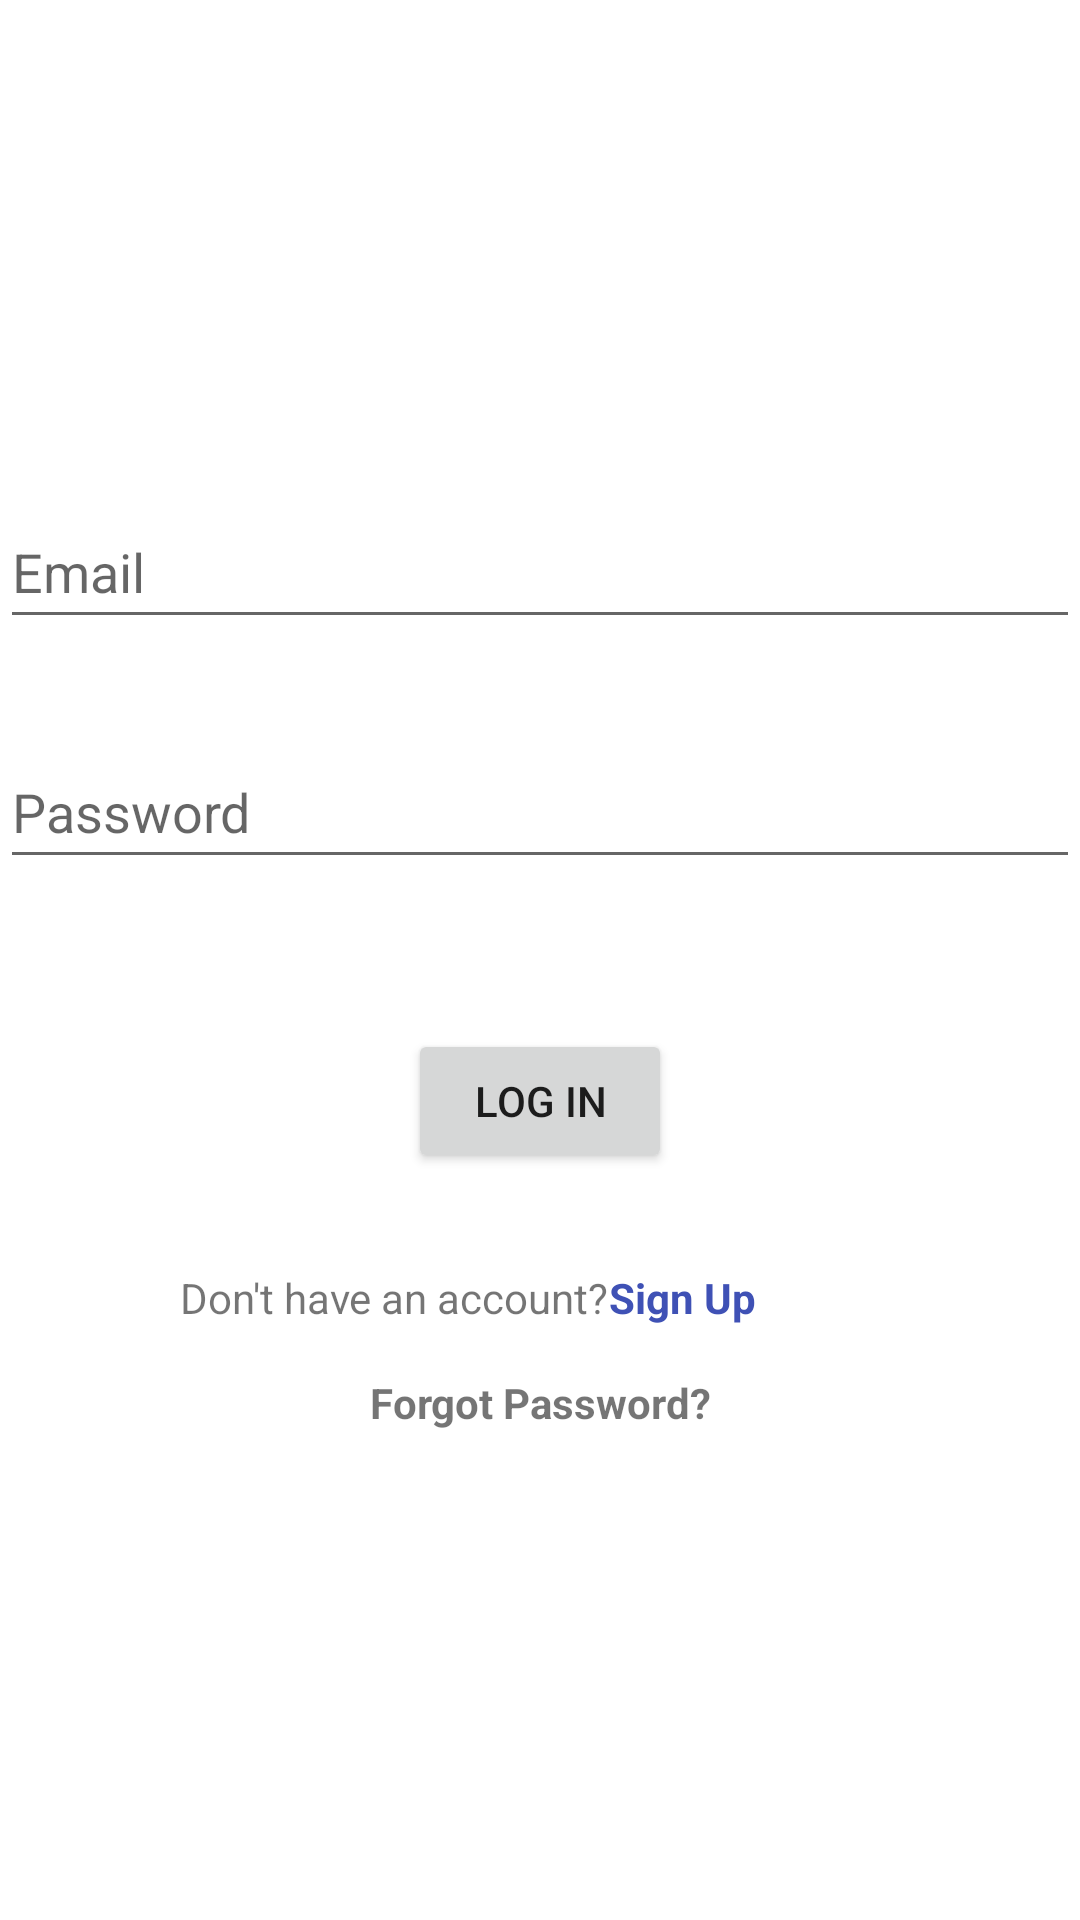

Write the Android layout XML for this screen, with the resource values it uses.
<!-- AndroidManifest.xml: application theme Theme.PetShopee -->
<!-- res/layout/activity_log_in.xml -->
<?xml version="1.0" encoding="utf-8"?>
<androidx.constraintlayout.widget.ConstraintLayout xmlns:android="http://schemas.android.com/apk/res/android"
    xmlns:app="http://schemas.android.com/apk/res-auto"
    xmlns:tools="http://schemas.android.com/tools"
    android:layout_width="match_parent"
    android:layout_height="match_parent"
    tools:context=".LogInActivity">
    <EditText
        android:id="@+id/editTextLogInEmail"
        android:layout_width="0dp"
        android:layout_height="wrap_content"
        android:layout_marginTop="32dp"
        android:ems="10"
        android:hint="Email"
        android:inputType="textEmailAddress"
        android:minHeight="48dp"
        app:layout_constraintEnd_toEndOf="parent"
        app:layout_constraintStart_toStartOf="parent"
        app:layout_constraintTop_toBottomOf="@+id/appLogo" />

    <EditText
        android:id="@+id/editTextLogInPassword"
        android:layout_width="0dp"
        android:layout_height="wrap_content"
        android:layout_marginTop="32dp"
        android:ems="10"
        android:hint="Password"
        android:inputType="textPassword"
        android:minHeight="48dp"
        app:layout_constraintEnd_toEndOf="parent"
        app:layout_constraintStart_toStartOf="parent"
        app:layout_constraintTop_toBottomOf="@+id/editTextLogInEmail" />

    <Button
        android:id="@+id/btnLogIn"
        android:layout_width="wrap_content"
        android:layout_height="wrap_content"
        android:layout_marginTop="50dp"
        android:text="Log In"
        app:layout_constraintEnd_toEndOf="parent"
        app:layout_constraintStart_toStartOf="parent"
        app:layout_constraintTop_toBottomOf="@+id/editTextLogInPassword" />

    <TextView
        android:id="@+id/textView2"
        android:layout_width="wrap_content"
        android:layout_height="wrap_content"
        android:layout_marginTop="32dp"
        android:text="Don't have an account?"
        app:layout_constraintEnd_toStartOf="@+id/signUpText"
        app:layout_constraintHorizontal_bias="1.0"
        app:layout_constraintStart_toStartOf="parent"
        app:layout_constraintTop_toBottomOf="@+id/btnLogIn" />

    <TextView
        android:id="@+id/signUpText"
        android:layout_width="wrap_content"
        android:layout_height="wrap_content"
        android:layout_marginTop="32dp"
        android:layout_marginEnd="108dp"
        android:text="Sign Up"
        android:textColor="#3F51B5"
        android:textColorHighlight="#673AB7"
        android:textStyle="bold"
        app:layout_constraintEnd_toEndOf="parent"
        app:layout_constraintTop_toBottomOf="@+id/btnLogIn" />

    <TextView
        android:id="@+id/resetPassword"
        android:layout_width="wrap_content"
        android:layout_height="wrap_content"
        android:layout_marginTop="16dp"
        android:text="Forgot Password?"
        android:onClick="changePassword"
        android:textStyle="bold"
        app:layout_constraintEnd_toEndOf="parent"
        app:layout_constraintStart_toStartOf="parent"
        app:layout_constraintTop_toBottomOf="@+id/textView2" />

    <ImageView
        android:id="@+id/appLogo"
        android:layout_width="111dp"
        android:layout_height="101dp"
        android:layout_marginTop="32dp"
        app:layout_constraintEnd_toEndOf="parent"
        app:layout_constraintStart_toStartOf="parent"
        app:layout_constraintTop_toTopOf="parent"
        app:srcCompat="@drawable/ic_baseline_pets_24" />




</androidx.constraintlayout.widget.ConstraintLayout>
<!-- resources referenced by this layout -->
<resources>
  <style name="Theme.PetShopee" parent="Theme.MaterialComponents.DayNight.DarkActionBar">
          
          <item name="colorPrimary">@color/purple_500</item>
          <item name="colorPrimaryVariant">@color/purple_700</item>
          <item name="colorOnPrimary">@color/white</item>
          
          <item name="colorSecondary">@color/teal_200</item>
          <item name="colorSecondaryVariant">@color/teal_700</item>
          <item name="colorOnSecondary">@color/black</item>
          
          <item name="android:statusBarColor" tools:targetApi="l">?attr/colorPrimaryVariant</item>
          
      </style>
  <!-- not gathered from this repository: default colours our renderer supplied (Android Studio template values) -->
  <color name="purple_500">#FF6200EE</color>
  <color name="purple_700">#FF3700B3</color>
  <color name="teal_200">#FF03DAC5</color>
  <color name="teal_700">#FF018786</color>
  <color name="black">#FF000000</color>
  <color name="white">#FFFFFFFF</color>
</resources>
